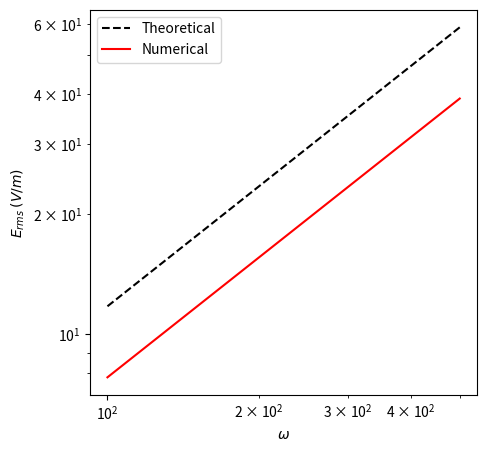

Recreate this plot in Python.
import matplotlib.pyplot as plt
import numpy as np
import math
import scipy.constants as sp

L_Debye = math.sqrt((sp.R*300*80*sp.epsilon_0)/(2*(sp.e*sp.Avogadro)**2))
Kappa = L_Debye**-1 
Length = 290*10**-9
Diff = 10**-9
Phi = 0.025
Omega = [100, 500]

E_theory = [(i*Phi*(Length*Kappa + 2*math.sqrt(Length*Kappa)))/(math.sqrt(2)*Length*Kappa*(i*Length + 2*Diff*Kappa)) for i in Omega]
E_Numerical = [7.810283419189252, 38.98532325540228]
print(E_theory)

fig, ax = plt.subplots(figsize=(5, 5))
ax.plot(Omega, E_theory, 'k--', label=('Theoretical'))
ax.plot(Omega, E_Numerical, 'r', label=('Numerical'))
ax.legend()
ax.set_xscale("log")
ax.set_yscale("log")
ax.set_xlabel('$\omega$')
ax.set_ylabel('$E_{rms}$ $(V/m)$')